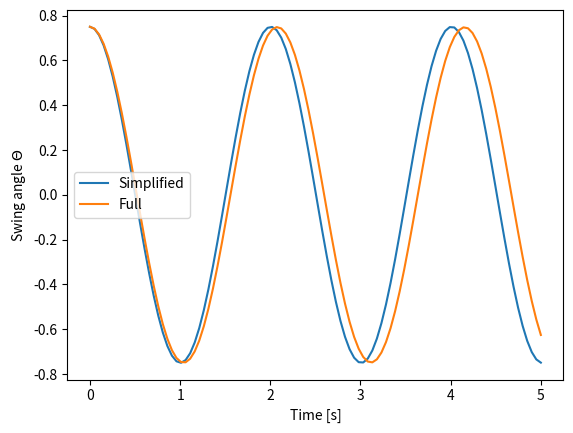

Here is the Python script that generated this plot:
#!/usr/bin/python3


import numpy as np
from scipy.optimize import curve_fit, minimize, dual_annealing
from scipy.integrate import solve_ivp
from matplotlib import pyplot as plt

# The ODE systems
def pendulum(t,x,g,length):
    """x is the state consisting of [postion, x1]"""
    return [x[1] ,(-g/length)*np.sin(x[0])]

def pendulum_simplified(t,x,g,length):
    """x is the state consisting of [postion, x1]"""
    return [x[1] ,(-g/length)*x[0]]

def period_time(sol, sol_time):
    points= [] 
    indexes = []
    for i in range(len(sol)):
        if i+2 > len(sol):
            break
        if sol[i] < 0 and sol[i+1] >= 0 or sol[i] <= 0 and sol[i+1] > 0:
            points.append(sol[i])
            indexes.append(i)
            
        if len(points) >= 2:
            break
    start_time = sol_time[indexes[0]]
    end_time = sol_time[indexes[1]]
    total_time = end_time - start_time
    return total_time

t_vec =np.linspace(0,5,100)

# If the starting angle is small, we don't care about the difference in the models, not significant
starting_angle = 0.75
length = 1 # pendulum length

def solver(ode_sys, g):
    """Solve the ODE system for different g and length values"""
    return solve_ivp(ode_sys, [0,5], [starting_angle,0], args=(g,length), t_eval=t_vec)

# Get the different solutions for the full and simplified version
sol_simpl = solver(pendulum_simplified, 9.81)
sol_full = solver(pendulum, 9.81)

print("The period of the oscillation from the full equation is: ", period_time(sol_full.y[0,:], sol_full.t), "seconds.")

print("The period of the oscillation from the simple equation is: ", period_time(sol_simpl.y[0,:], sol_simpl.t), "seconds.")


#Plotting, create a 'figure' and an 'axes' within it
fig, ax = plt.subplots()
# Add two lines to the axes
ax.plot(t_vec, sol_simpl.y[0,:], label='Simplified')
ax.plot(t_vec, sol_full.y[0,:], label='Full')
ax.set_xlabel('Time [s]')
ax.set_ylabel('Swing angle $\Theta$')
ax.legend()
plt.show()
